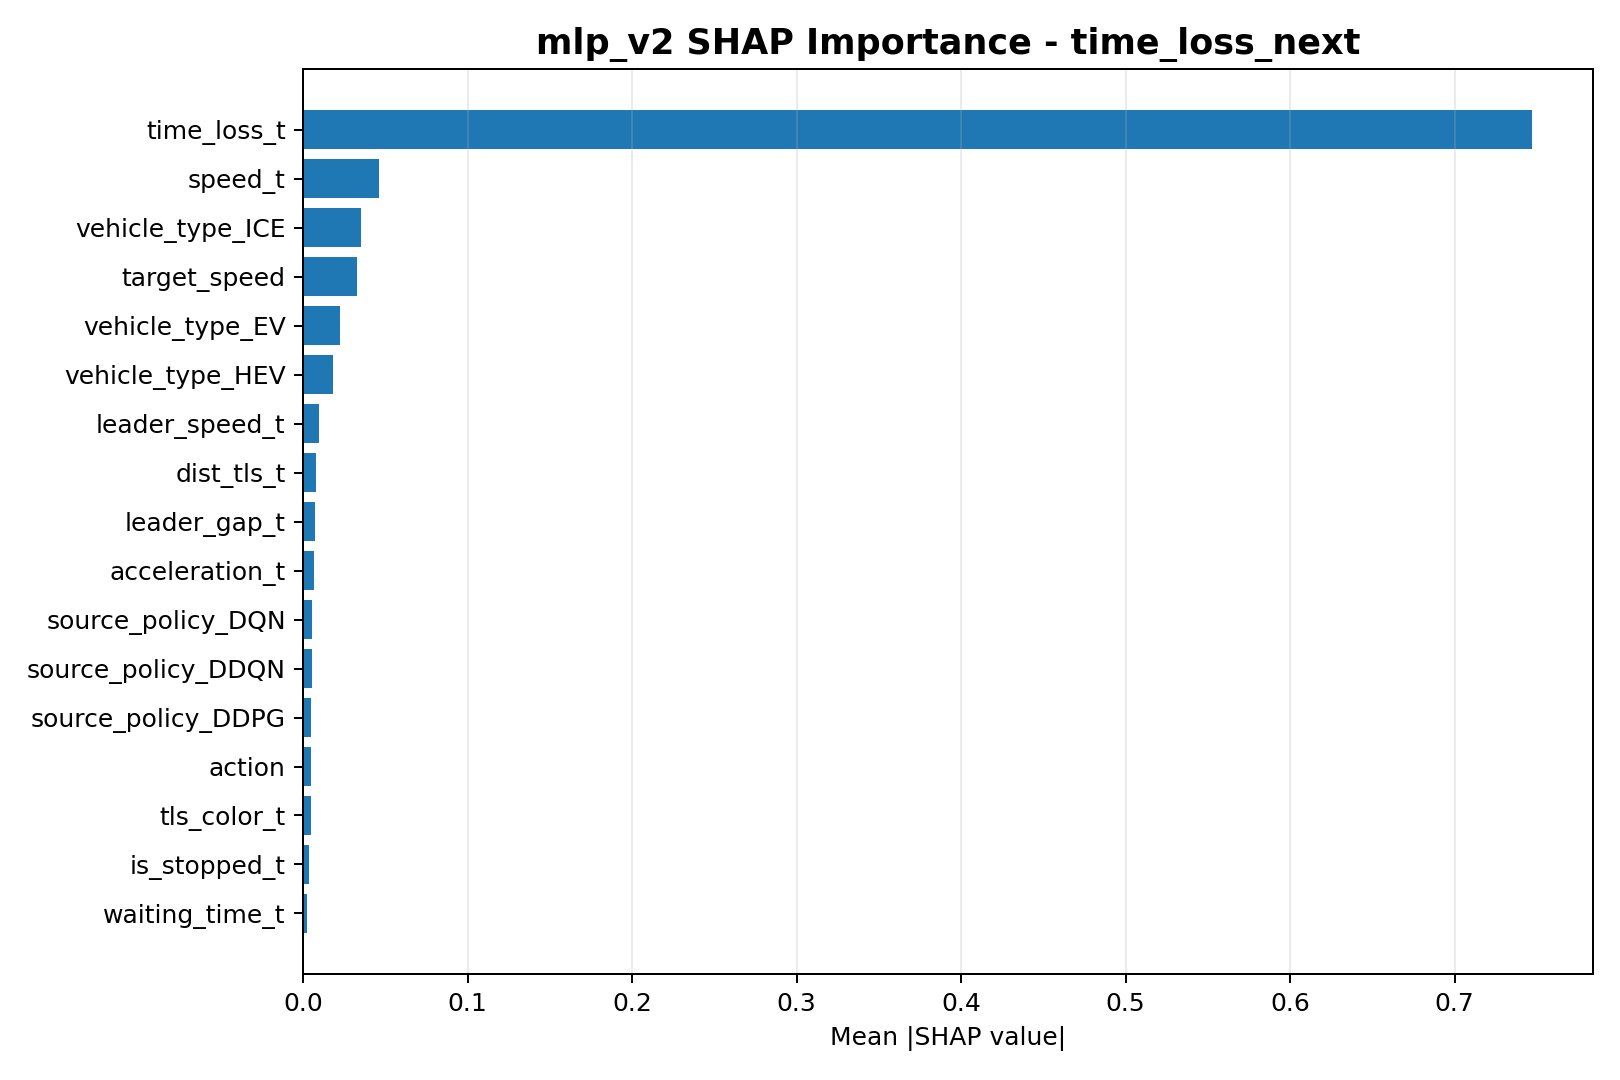

Data behind this chart, as committed beside it:
feature, mean_abs_shap
time_loss_t, 0.7468
speed_t, 0.04592
vehicle_type_ICE, 0.03524
target_speed, 0.03251
vehicle_type_EV, 0.02254
vehicle_type_HEV, 0.01802
leader_speed_t, 0.009388
dist_tls_t, 0.007579
leader_gap_t, 0.007298
acceleration_t, 0.006792
source_policy_DQN, 0.005603
source_policy_DDQN, 0.00523
source_policy_DDPG, 0.00486
action, 0.00482
tls_color_t, 0.004641
is_stopped_t, 0.003391
waiting_time_t, 0.002546
